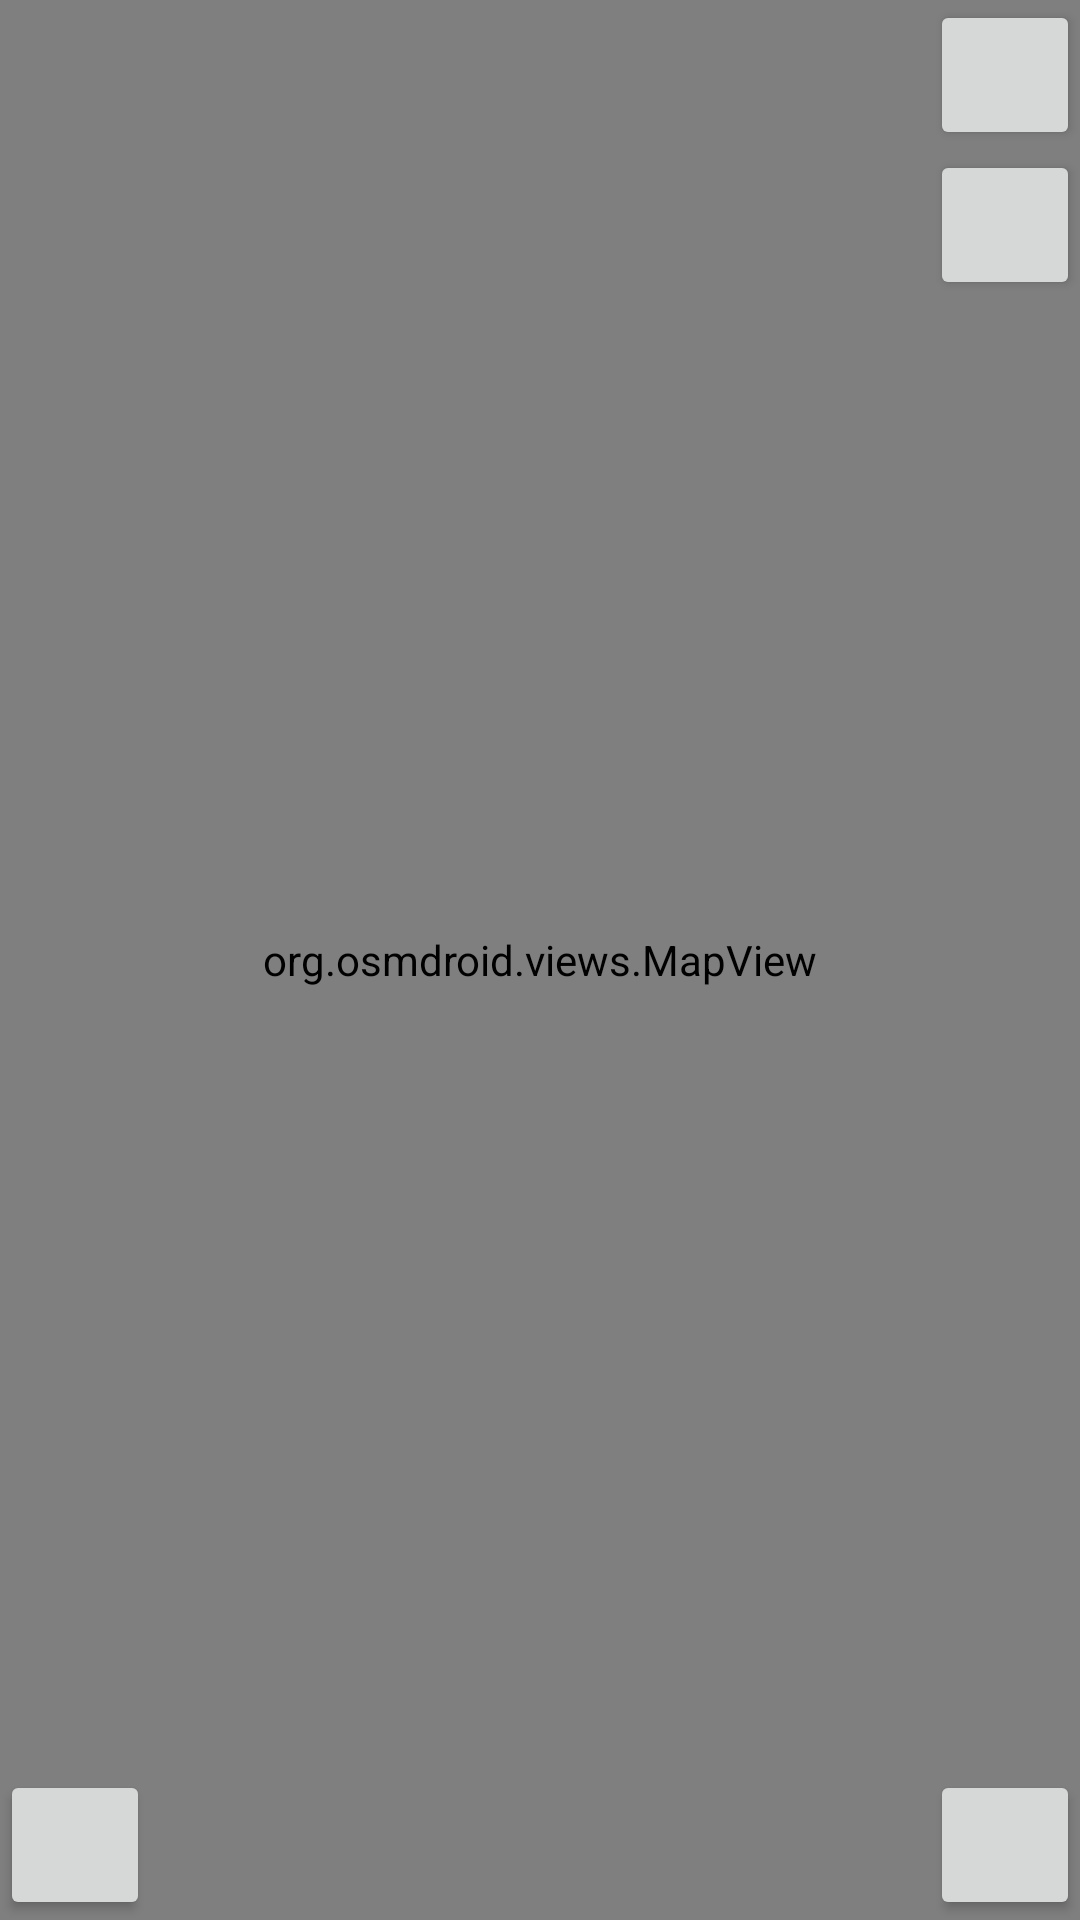

Reconstruct the res/layout file that produces this screen, plus the resources it refers to.
<!-- AndroidManifest.xml: application theme Theme.ParkingMapApp -->
<!-- res/layout/activity_map.xml -->
<?xml version="1.0" encoding="utf-8"?>
<RelativeLayout xmlns:android="http://schemas.android.com/apk/res/android"
    xmlns:app="http://schemas.android.com/apk/res-auto"
    xmlns:tools="http://schemas.android.com/tools"
    android:orientation="vertical"
    android:id="@+id/main"
    android:layout_width="fill_parent"
    android:layout_height="fill_parent"
    tools:context=".MapActivity">

    <org.osmdroid.views.MapView android:id="@+id/map"
        android:layout_width="fill_parent"
        android:layout_height="fill_parent" />

    <Button
        android:id="@+id/btn_find"
        android:layout_width="50dp"
        android:layout_height="50dp"
        android:layout_alignParentLeft="true"
        android:layout_alignParentBottom="true"
        app:cornerRadius="0dp"
        app:icon="@drawable/xvy1rw01__1_"/>

    <Button
        android:id="@+id/btn_location"
        android:layout_width="50dp"
        android:layout_height="50dp"
        android:layout_alignParentRight="true"
        android:layout_alignParentBottom="true"
        app:cornerRadius="0dp"
        app:icon="@drawable/p3caio01"/>

    <Button
        android:id="@+id/btn_settings"
        android:layout_width="50dp"
        android:layout_height="50dp"
        android:layout_alignParentRight="true"
        android:layout_alignParentTop="true"
        app:cornerRadius="0dp"
        app:icon="@drawable/android_settings"/>

    <Button
        android:id="@+id/btn_clear"
        android:layout_width="50dp"
        android:layout_height="50dp"
        android:layout_marginTop="50dp"
        android:layout_alignParentRight="true"
        android:layout_alignParentTop="true"
        app:cornerRadius="0dp"
        app:icon="@drawable/android_delete"/>

    <androidx.fragment.app.FragmentContainerView
        android:id="@+id/fragment"
        android:layout_width="500dp"
        android:layout_height="300dp"/>

    <androidx.fragment.app.FragmentContainerView
        android:id="@+id/fragment2"
        android:layout_width="500dp"
        android:layout_height="720dp"/>

</RelativeLayout>
<!-- resources referenced by this layout -->
<resources>
  <!-- drawable android_delete (drawable) -->
  <vector xmlns:android="http://schemas.android.com/apk/res/android"
      android:width="1024dp"
      android:height="1024dp"
      android:viewportWidth="1024"
      android:viewportHeight="1024">
    <path
        android:fillColor="#FF000000"
        android:pathData="M256,810.9C256,857.7 294.4,896 341.3,896l341.3,0C729.6,896 768,857.7 768,810.9L768,320 256,320 256,810.9zM832,192l-160,0 -53.6,-64L405.6,128 352,192 192,192l0,64 640,0L832,192z"/>
  </vector>
  <!-- drawable android_settings (drawable) -->
  <vector xmlns:android="http://schemas.android.com/apk/res/android"
      android:width="1024dp"
      android:height="1024dp"
      android:viewportWidth="1024"
      android:viewportHeight="1024">
    <path
        android:fillColor="#FF000000"
        android:pathData="M827.9,553.6c2.1,-12.5 2.1,-27 2.1,-41.6s-2.1,-27 -2.1,-41.6l89.3,-68.6c8.5,-6.2 10.6,-16.6 4.3,-27L836.4,231.2c-4.3,-8.3 -17,-12.5 -25.5,-8.3l-106.4,41.6c-21.3,-16.6 -46.8,-31.2 -72.3,-41.6l-14.9,-110.2c-2.1,-8.3 -10.6,-16.6 -21.3,-16.6l-170.2,0c-10.6,0 -19.2,8.3 -21.3,16.6l-17,110.2c-25.5,10.4 -48.9,25 -72.3,41.6l-106.4,-41.6c-10.6,-4.1 -21.3,0 -25.5,8.3l-85.1,143.5c-4.2,8.3 -2.1,20.8 4.3,27L193.9,470.4c0,14.6 -2.1,27 -2.1,41.6s2.1,27 2.1,41.6l-89.3,68.6c-8.5,6.2 -10.6,16.6 -4.3,27L185.4,792.8c4.3,8.3 17,12.5 25.5,8.3l106.4,-41.6c21.3,16.6 46.8,31.2 72.3,41.6l17,110.2c2.1,10.4 10.6,16.6 21.3,16.6l170.2,0c10.6,0 19.2,-8.3 21.3,-16.6l17,-110.2c25.5,-10.4 48.9,-25 72.3,-41.6l106.4,41.6c10.6,4.1 21.3,0 25.5,-8.3l85.1,-143.5c4.3,-8.3 2.1,-20.8 -4.3,-27L827.9,553.6zM510.9,657.6c-83,0 -148.9,-64.5 -148.9,-145.6s65.9,-145.6 148.9,-145.6 148.9,64.5 148.9,145.6S593.9,657.6 510.9,657.6z"/>
  </vector>
  <!-- drawable xvy1rw01__1_ (drawable) -->
  <vector xmlns:android="http://schemas.android.com/apk/res/android"
      android:width="300dp"
      android:height="300dp"
      android:viewportWidth="300"
      android:viewportHeight="300">
    <path
        android:pathData="M96.15,26.55c-46.7,8.55 -78,53.95 -69.7,101.15 11.15,63.5 82.7,92.8 136.9,56.05l5.8,-3.95 2.9,2.85c2.5,2.45 2.9,3.6 2.9,8.35l0.05,5.5 39.3,39.3 39.25,39.25 10.75,-10.75 10.75,-10.75 -39.25,-39.25 -39.3,-39.3 -5.55,-0c-4.85,-0 -5.95,-0.4 -8.35,-2.9l-2.8,-2.9 3.95,-5.85c44.65,-65.85 -9.85,-151 -87.6,-136.8zM125.65,51.55c48.2,9.95 65.9,70.05 30.9,105 -35,35 -95.05,17.3 -105,-30.9 -9.25,-44.9 29.2,-83.35 74.1,-74.1z"
        android:fillColor="#000000"
        android:strokeColor="#00000000"/>
  </vector>
  <style name="Theme.ParkingMapApp" parent="Base.Theme.ParkingMapApp" />
  <style name="Base.Theme.ParkingMapApp" parent="Theme.Material3.DayNight.NoActionBar">
          
          
      </style>
</resources>
